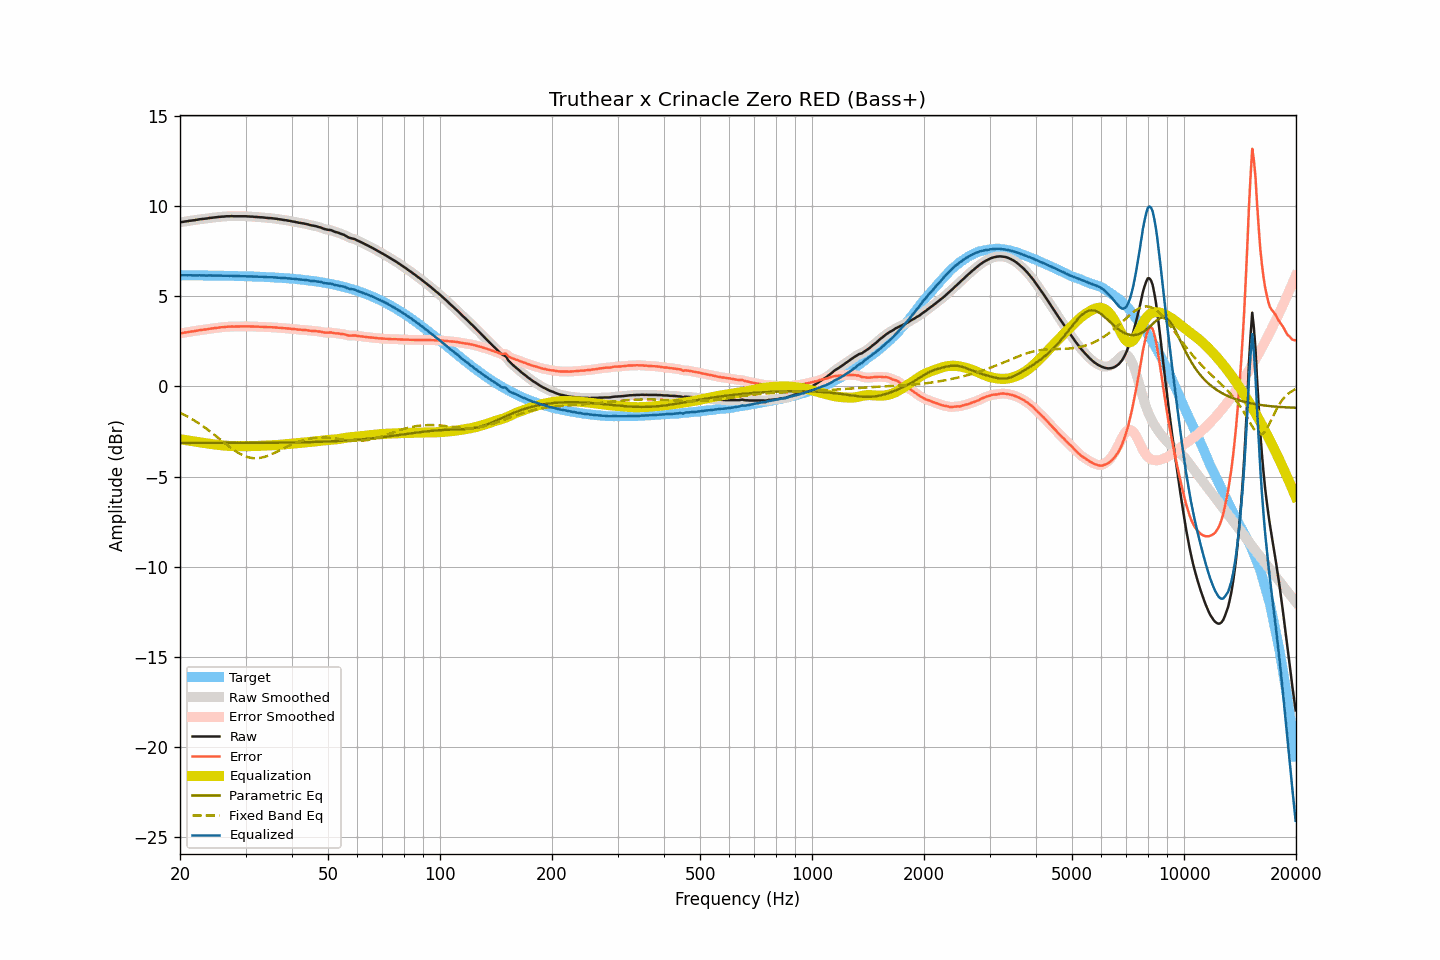

Values plotted in this chart, from the file beside it:
frequency, raw, smoothed, error, error_smoothed, equalization, parametric_eq, fixed_band_eq, equalized_raw, equalized_smoothed, target
20.00, 9.08, 9.08, 2.93, 2.93, -2.93, -3.14, -1.46, 6.15, 6.15, 6.15
20.20, 9.10, 9.10, 2.95, 2.95, -2.95, -3.14, -1.51, 6.16, 6.15, 6.15
20.40, 9.11, 9.11, 2.96, 2.96, -2.96, -3.14, -1.55, 6.15, 6.15, 6.15
20.61, 9.13, 9.13, 2.98, 2.98, -2.98, -3.14, -1.60, 6.16, 6.15, 6.15
20.81, 9.14, 9.14, 2.99, 2.99, -2.99, -3.14, -1.64, 6.15, 6.15, 6.15
21.02, 9.15, 9.16, 3.00, 3.01, -3.00, -3.14, -1.69, 6.15, 6.15, 6.15
21.23, 9.17, 9.17, 3.02, 3.02, -3.02, -3.14, -1.74, 6.15, 6.15, 6.15
21.44, 9.18, 9.18, 3.03, 3.03, -3.03, -3.14, -1.79, 6.15, 6.15, 6.15
21.66, 9.19, 9.19, 3.04, 3.05, -3.05, -3.14, -1.84, 6.15, 6.15, 6.15
21.87, 9.20, 9.20, 3.06, 3.06, -3.06, -3.14, -1.90, 6.14, 6.14, 6.15
22.09, 9.22, 9.22, 3.08, 3.07, -3.07, -3.14, -1.95, 6.15, 6.14, 6.15
22.31, 9.23, 9.24, 3.09, 3.09, -3.09, -3.14, -2.01, 6.14, 6.15, 6.15
22.54, 9.25, 9.25, 3.11, 3.11, -3.10, -3.14, -2.07, 6.15, 6.15, 6.14
22.76, 9.26, 9.26, 3.12, 3.12, -3.12, -3.14, -2.13, 6.15, 6.15, 6.14
22.99, 9.27, 9.27, 3.13, 3.13, -3.13, -3.14, -2.19, 6.14, 6.14, 6.14
23.22, 9.28, 9.28, 3.14, 3.14, -3.14, -3.14, -2.26, 6.14, 6.14, 6.14
23.45, 9.29, 9.29, 3.15, 3.15, -3.16, -3.14, -2.32, 6.14, 6.14, 6.14
23.69, 9.30, 9.31, 3.16, 3.17, -3.17, -3.14, -2.39, 6.13, 6.14, 6.14
23.92, 9.32, 9.32, 3.18, 3.18, -3.18, -3.14, -2.45, 6.14, 6.14, 6.14
24.16, 9.33, 9.33, 3.19, 3.19, -3.19, -3.14, -2.52, 6.14, 6.14, 6.14
24.40, 9.34, 9.34, 3.21, 3.21, -3.21, -3.14, -2.59, 6.14, 6.14, 6.14
24.65, 9.35, 9.35, 3.22, 3.22, -3.22, -3.14, -2.66, 6.13, 6.13, 6.13
24.89, 9.36, 9.36, 3.23, 3.23, -3.23, -3.14, -2.73, 6.13, 6.13, 6.13
25.14, 9.37, 9.37, 3.24, 3.24, -3.24, -3.14, -2.80, 6.13, 6.13, 6.13
25.39, 9.38, 9.38, 3.25, 3.25, -3.25, -3.14, -2.87, 6.13, 6.13, 6.13
25.65, 9.39, 9.39, 3.26, 3.26, -3.26, -3.14, -2.95, 6.13, 6.13, 6.13
25.91, 9.40, 9.40, 3.27, 3.27, -3.27, -3.14, -3.02, 6.13, 6.13, 6.13
26.16, 9.40, 9.41, 3.28, 3.28, -3.28, -3.14, -3.09, 6.12, 6.13, 6.13
26.43, 9.41, 9.41, 3.29, 3.29, -3.29, -3.14, -3.16, 6.12, 6.12, 6.12
26.69, 9.42, 9.42, 3.30, 3.29, -3.29, -3.14, -3.23, 6.13, 6.12, 6.12
26.96, 9.42, 9.42, 3.30, 3.30, -3.30, -3.14, -3.30, 6.12, 6.12, 6.12
27.23, 9.42, 9.43, 3.30, 3.31, -3.30, -3.14, -3.37, 6.12, 6.12, 6.12
27.50, 9.43, 9.43, 3.31, 3.31, -3.31, -3.14, -3.43, 6.13, 6.12, 6.12
27.77, 9.42, 9.43, 3.31, 3.31, -3.31, -3.14, -3.50, 6.11, 6.12, 6.12
28.05, 9.42, 9.42, 3.31, 3.31, -3.31, -3.14, -3.56, 6.11, 6.11, 6.11
28.33, 9.42, 9.42, 3.31, 3.31, -3.31, -3.14, -3.62, 6.11, 6.11, 6.11
28.62, 9.42, 9.42, 3.31, 3.31, -3.31, -3.14, -3.67, 6.11, 6.11, 6.11
28.90, 9.42, 9.42, 3.32, 3.32, -3.32, -3.14, -3.73, 6.11, 6.11, 6.11
29.19, 9.42, 9.42, 3.32, 3.32, -3.32, -3.14, -3.77, 6.10, 6.10, 6.10
29.48, 9.42, 9.42, 3.32, 3.32, -3.32, -3.14, -3.82, 6.10, 6.10, 6.10
29.78, 9.42, 9.42, 3.32, 3.32, -3.32, -3.14, -3.86, 6.10, 6.10, 6.10
30.08, 9.42, 9.42, 3.33, 3.32, -3.32, -3.14, -3.89, 6.10, 6.10, 6.10
30.38, 9.41, 9.42, 3.32, 3.32, -3.32, -3.14, -3.92, 6.09, 6.09, 6.09
30.68, 9.41, 9.41, 3.32, 3.32, -3.32, -3.14, -3.94, 6.09, 6.09, 6.09
30.99, 9.40, 9.41, 3.31, 3.32, -3.32, -3.14, -3.96, 6.09, 6.09, 6.09
31.30, 9.40, 9.40, 3.32, 3.31, -3.31, -3.14, -3.98, 6.09, 6.09, 6.09
31.61, 9.39, 9.39, 3.31, 3.31, -3.31, -3.14, -3.98, 6.08, 6.08, 6.08
31.93, 9.38, 9.39, 3.30, 3.31, -3.31, -3.14, -3.99, 6.08, 6.08, 6.08
32.24, 9.38, 9.38, 3.31, 3.30, -3.30, -3.14, -3.98, 6.08, 6.07, 6.08
32.57, 9.37, 9.37, 3.30, 3.30, -3.30, -3.13, -3.97, 6.07, 6.07, 6.07
32.89, 9.36, 9.37, 3.29, 3.30, -3.30, -3.13, -3.96, 6.07, 6.07, 6.07
33.22, 9.36, 9.36, 3.30, 3.29, -3.29, -3.13, -3.94, 6.07, 6.07, 6.06
33.55, 9.35, 9.35, 3.29, 3.29, -3.29, -3.13, -3.92, 6.06, 6.06, 6.06
33.89, 9.34, 9.34, 3.29, 3.29, -3.29, -3.13, -3.90, 6.06, 6.06, 6.06
34.23, 9.33, 9.33, 3.28, 3.28, -3.28, -3.13, -3.87, 6.05, 6.05, 6.05
34.57, 9.32, 9.33, 3.27, 3.28, -3.28, -3.13, -3.84, 6.04, 6.05, 6.05
34.92, 9.32, 9.32, 3.28, 3.28, -3.28, -3.13, -3.80, 6.05, 6.04, 6.04
35.27, 9.31, 9.31, 3.27, 3.27, -3.27, -3.13, -3.76, 6.04, 6.04, 6.04
35.62, 9.30, 9.30, 3.27, 3.27, -3.27, -3.13, -3.72, 6.04, 6.04, 6.03
35.97, 9.29, 9.29, 3.26, 3.26, -3.26, -3.13, -3.68, 6.03, 6.03, 6.03
... 635 more rows
